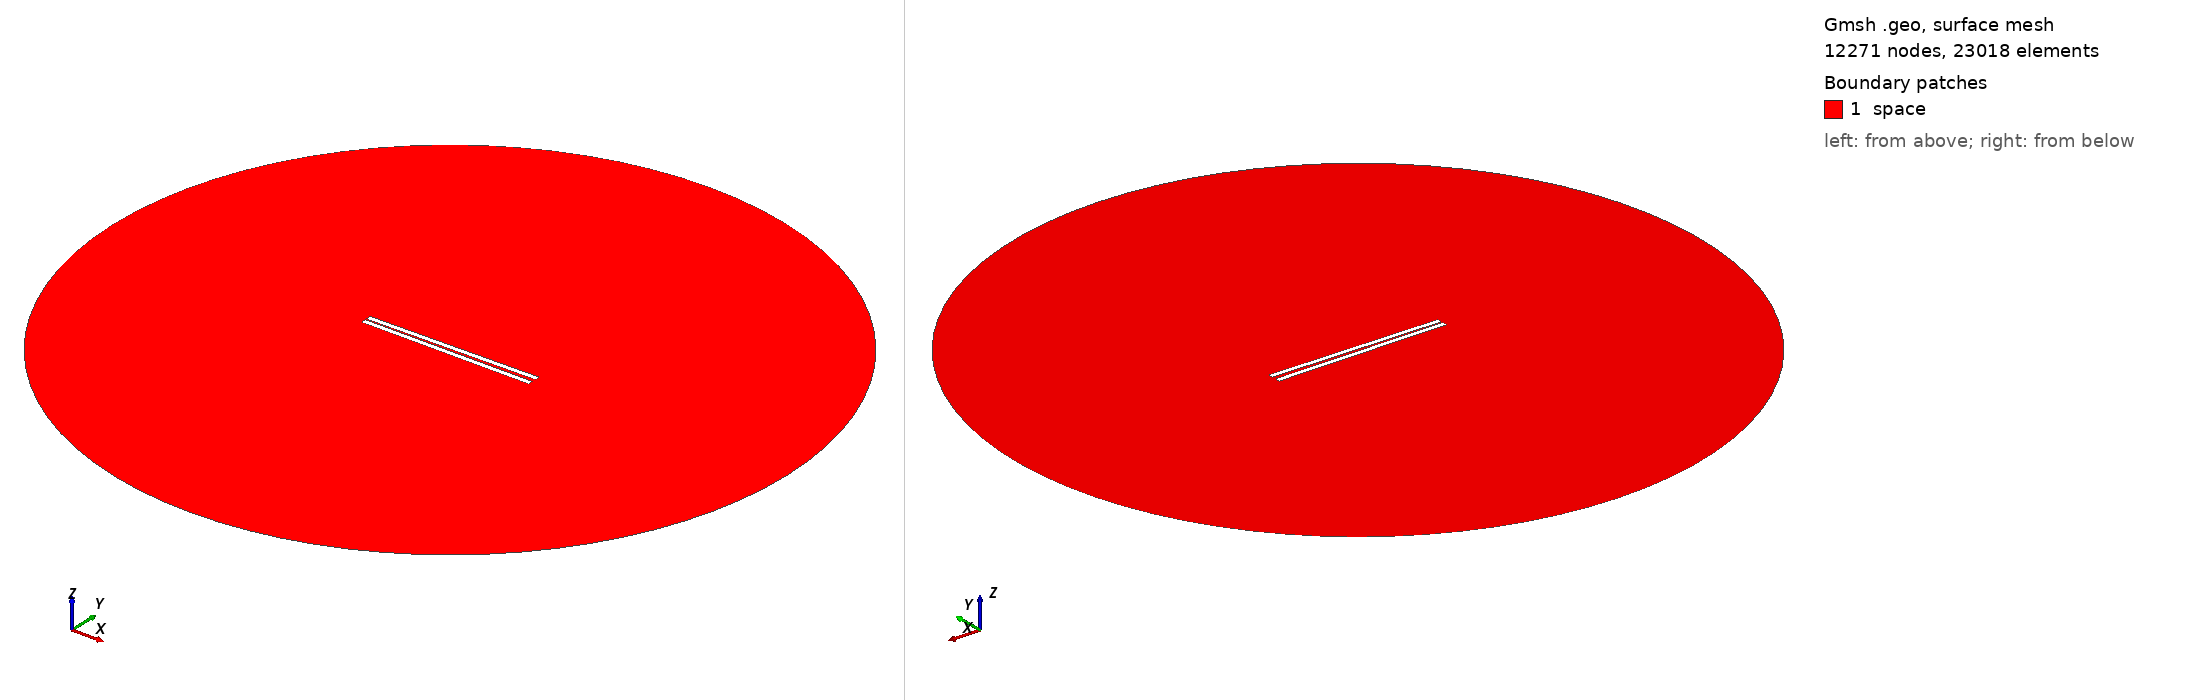

Gmsh geometry script, surface-meshed: 12271 nodes, 23018 surface elements. Boundary patches (legend numbers): 1 space. Left view from above one corner, right view from below the opposite corner. Legend entries are the model's physical surfaces. The drawing asked Gmsh for element sizes between 1% and 20% of the model's largest extent; the script's own settings can give other sizes.

=== 602.geo (drawn) ===
// Set the geometry kernel
SetFactory("OpenCASCADE");

//---------------------------------------
// Rectangles
//---------------------------------------

// Rectangle 1 (top)
Point(1) = {-49.56666666666667, 0.75, 0, 1.0};
Point(2) = {49.56666666666667, 0.75, 0, 1.0};
Point(3) = {49.56666666666667, 3.8833333333333333, 0, 1.0};
Point(4) = {-49.56666666666667, 3.8833333333333333, 0, 1.0};

Line(1) = {1, 2};
Line(2) = {2, 3};
Line(3) = {3, 4};
Line(4) = {4, 1};

Line Loop(1) = {1, 2, 3, 4};
Plane Surface(1) = {1};

Rotate { {0, 0, 1}, {0,  0.75,  0}, 0.014 } {
  Surface{1};
}

// Rectangle 2 (bottom)
Point(5) = {-49.56666666666667, -0.75, 0, 1.0};
Point(6) = {49.56666666666667, -0.75, 0, 1.0};
Point(7) = {49.56666666666667, -3.8833333333333333, 0, 1.0};
Point(8) = {-49.56666666666667, -3.8833333333333333, 0, 1.0};

Line(5) = {5, 6};
Line(6) = {6, 7};
Line(7) = {7, 8};
Line(8) = {8, 5};

Line Loop(2) = {5, 6, 7, 8};
Plane Surface(2) = {2}; 


//---------------------------------------
// Circle
//---------------------------------------

// Define points
Point(9) = {0, 0, 0};        // Center
Point(10) = {200, 0, 0};     // Start point
Point(11) = {0, 200, 0};     // 90 degrees
Point(12) = {-200, 0, 0};    // 180 degrees
Point(13) = {0, -200, 0};    // 270 degrees

// Define circle arcs (each needs start, center, end)
Circle(9) = {10, 9, 11};
Circle(10) = {11, 9, 12};
Circle(11) = {12, 9, 13};
Circle(12) = {13, 9, 10};

// Define curve loop and surface if needed
Curve Loop(3) = {9, 10, 11, 12};
Surface(3) = {3};

// Subtract Rectangles from Circle
BooleanDifference{ Surface{3}; Delete; }{ Surface{1}; Surface{2}; Delete; }

//---------------------------------------
// Transfinite Lines and Surface
//---------------------------------------
r = 7;
Transfinite Line {1, 3} = 50*r Using Progression 1;
Transfinite Line {2, 4} = 2*r Using Progression 1;
Transfinite Line {5, 7} = 50*r Using Progression 1;
Transfinite Line {6, 8} = 2*r Using Progression 1;
Transfinite Line {9, 10, 11, 12} = 20 Using Progression 1;

//---------------------------------------
// Define Physical Groups
//---------------------------------------                

//--- Physical Curves
// Physical groups for boundaries
Physical Line("force_segment", 10) = {1};
Physical Line("upper_plate", 11) = {2, 3, 4};
Physical Line("lower_plate", 12) = {5, 6, 7, 8};
Physical Line("boundary", 20) = {9, 10, 11, 12};

//--- Physical Surfaces
Physical Surface("space", 30) = {3};

//---------------------------------------
// 6. Generate the Mesh
//---------------------------------------
Mesh 2;  // 2D mesh generation
